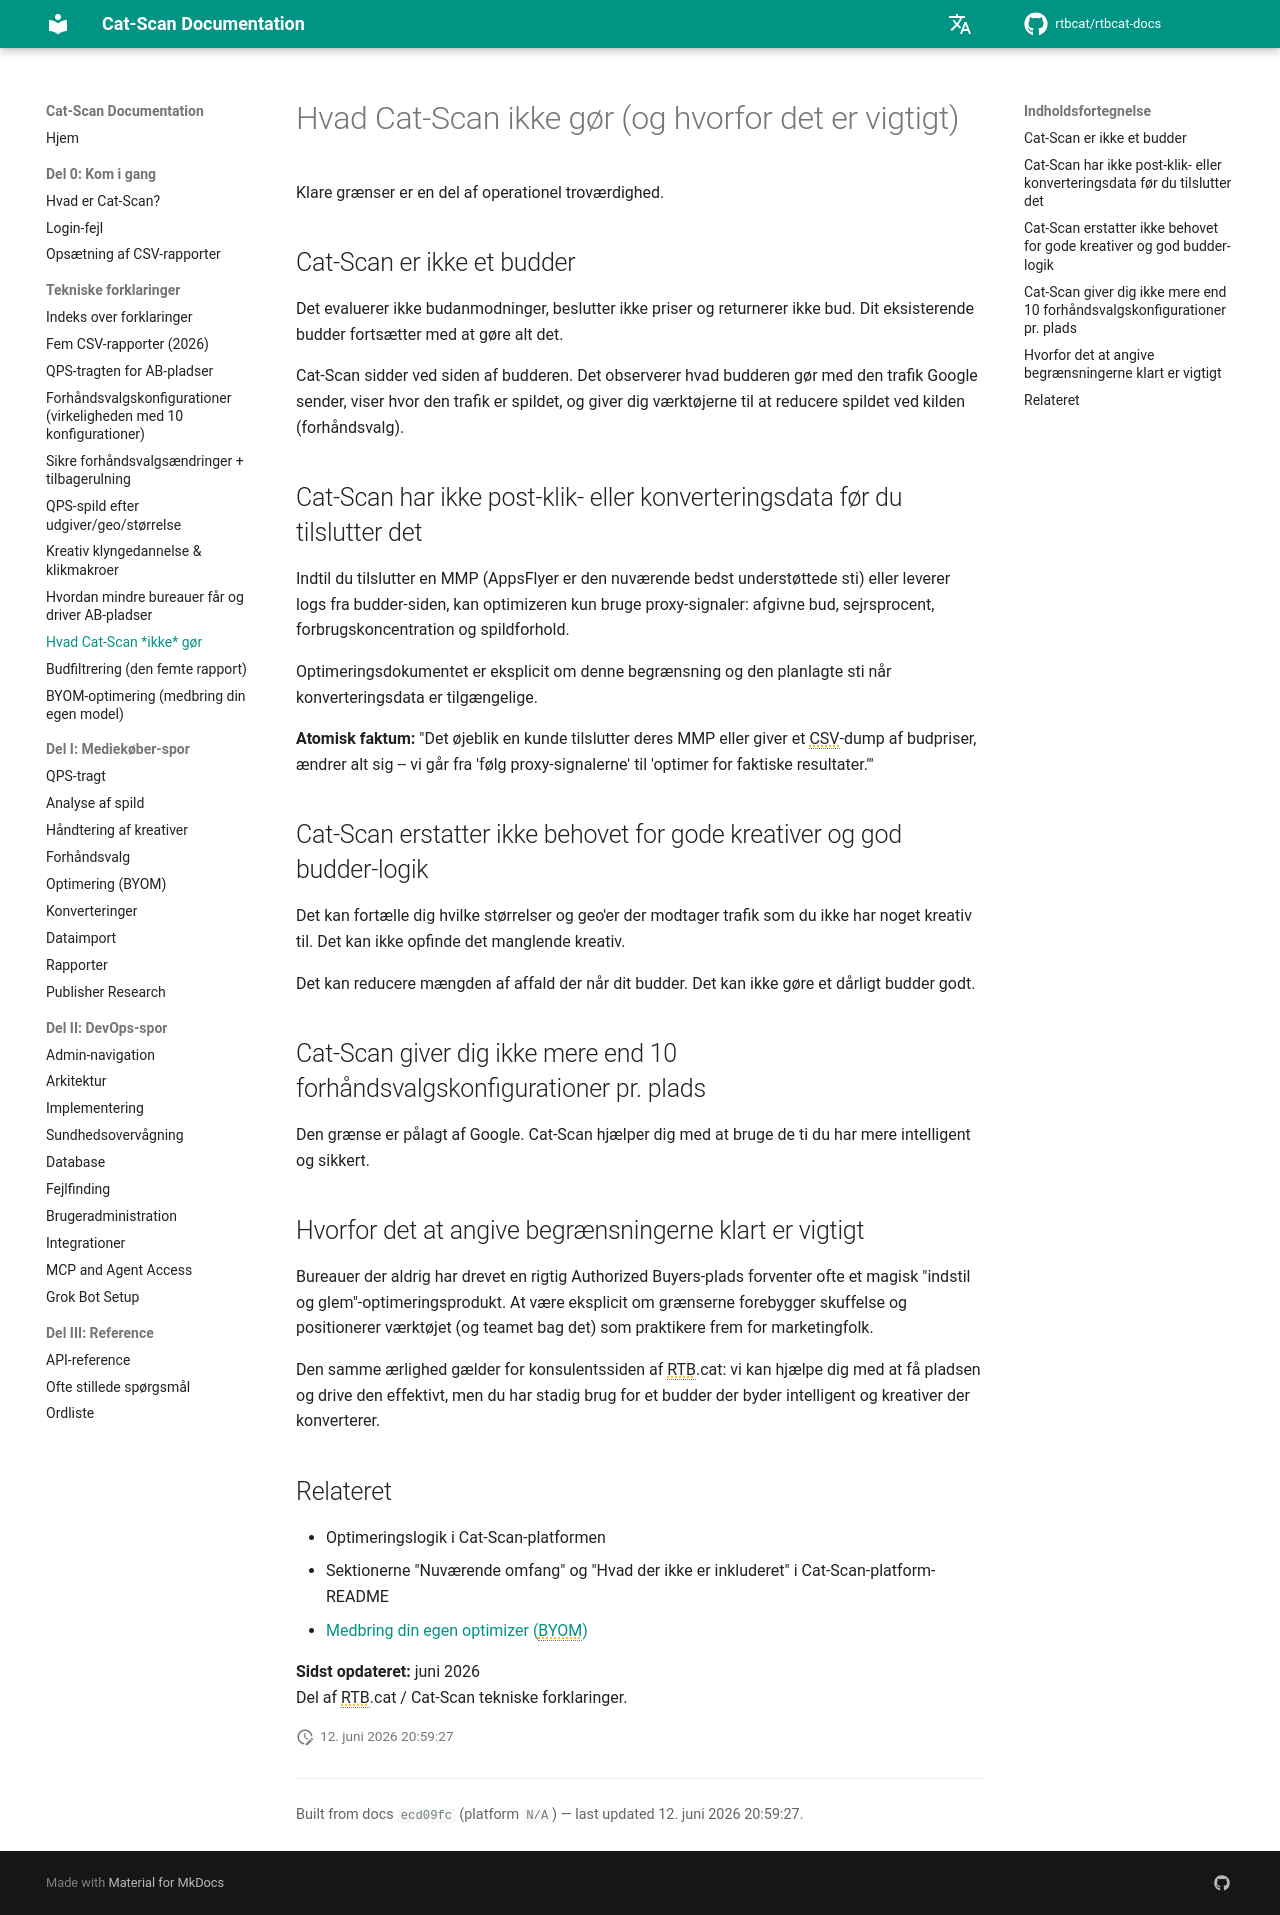

repository: rtbcat/rtbcat-docs · page: da/explainers/what-cat-scan-does-not-do/index.html · generator: mkdocs

---
title: "Hvad Cat-Scan ikke gør | Authorized Buyers"
description: "Cat-Scan er ikke et budder og har ingen post-klik-data før du tilslutter en MMP. Det kan ikke overskride Googles 10 forhåndsvalgskonfigurationer. Klare grænser for QPS-kontrolplanet."
---

# Hvad Cat-Scan ikke gør (og hvorfor det er vigtigt)

Klare grænser er en del af operationel troværdighed.

## Cat-Scan er ikke et budder

Det evaluerer ikke budanmodninger, beslutter ikke priser og returnerer ikke bud. Dit eksisterende budder fortsætter med at gøre alt det.

Cat-Scan sidder ved siden af budderen. Det observerer hvad budderen gør med den trafik Google sender, viser hvor den trafik er spildet, og giver dig værktøjerne til at reducere spildet ved kilden (forhåndsvalg).

## Cat-Scan har ikke post-klik- eller konverteringsdata før du tilslutter det

Indtil du tilslutter en MMP (AppsFlyer er den nuværende bedst understøttede sti) eller leverer logs fra budder-siden, kan optimizeren kun bruge proxy-signaler: afgivne bud, sejrsprocent, forbrugskoncentration og spildforhold.

Optimeringsdokumentet er eksplicit om denne begrænsning og den planlagte sti når konverteringsdata er tilgængelige.

**Atomisk faktum:** "Det øjeblik en kunde tilslutter deres MMP eller giver et CSV-dump af budpriser, ændrer alt sig -- vi går fra 'følg proxy-signalerne' til 'optimer for faktiske resultater.'"

## Cat-Scan erstatter ikke behovet for gode kreativer og god budder-logik

Det kan fortælle dig hvilke størrelser og geo'er der modtager trafik som du ikke har noget kreativ til. Det kan ikke opfinde det manglende kreativ.

Det kan reducere mængden af affald der når dit budder. Det kan ikke gøre et dårligt budder godt.

## Cat-Scan giver dig ikke mere end 10 forhåndsvalgskonfigurationer pr. plads

Den grænse er pålagt af Google. Cat-Scan hjælper dig med at bruge de ti du har mere intelligent og sikkert.

## Hvorfor det at angive begrænsningerne klart er vigtigt

Bureauer der aldrig har drevet en rigtig Authorized Buyers-plads forventer ofte et magisk "indstil og glem"-optimeringsprodukt. At være eksplicit om grænserne forebygger skuffelse og positionerer værktøjet (og teamet bag det) som praktikere frem for marketingfolk.

Den samme ærlighed gælder for konsulentssiden af RTB.cat: vi kan hjælpe dig med at få pladsen og drive den effektivt, men du har stadig brug for et budder der byder intelligent og kreativer der konverterer.

## Relateret

- Optimeringslogik i Cat-Scan-platformen
- Sektionerne "Nuværende omfang" og "Hvad der ikke er inkluderet" i Cat-Scan-platform-README
- [Medbring din egen optimizer (BYOM)](byom-optimizer.md)

**Sidst opdateret:** juni 2026  
Del af RTB.cat / Cat-Scan tekniske forklaringer.
